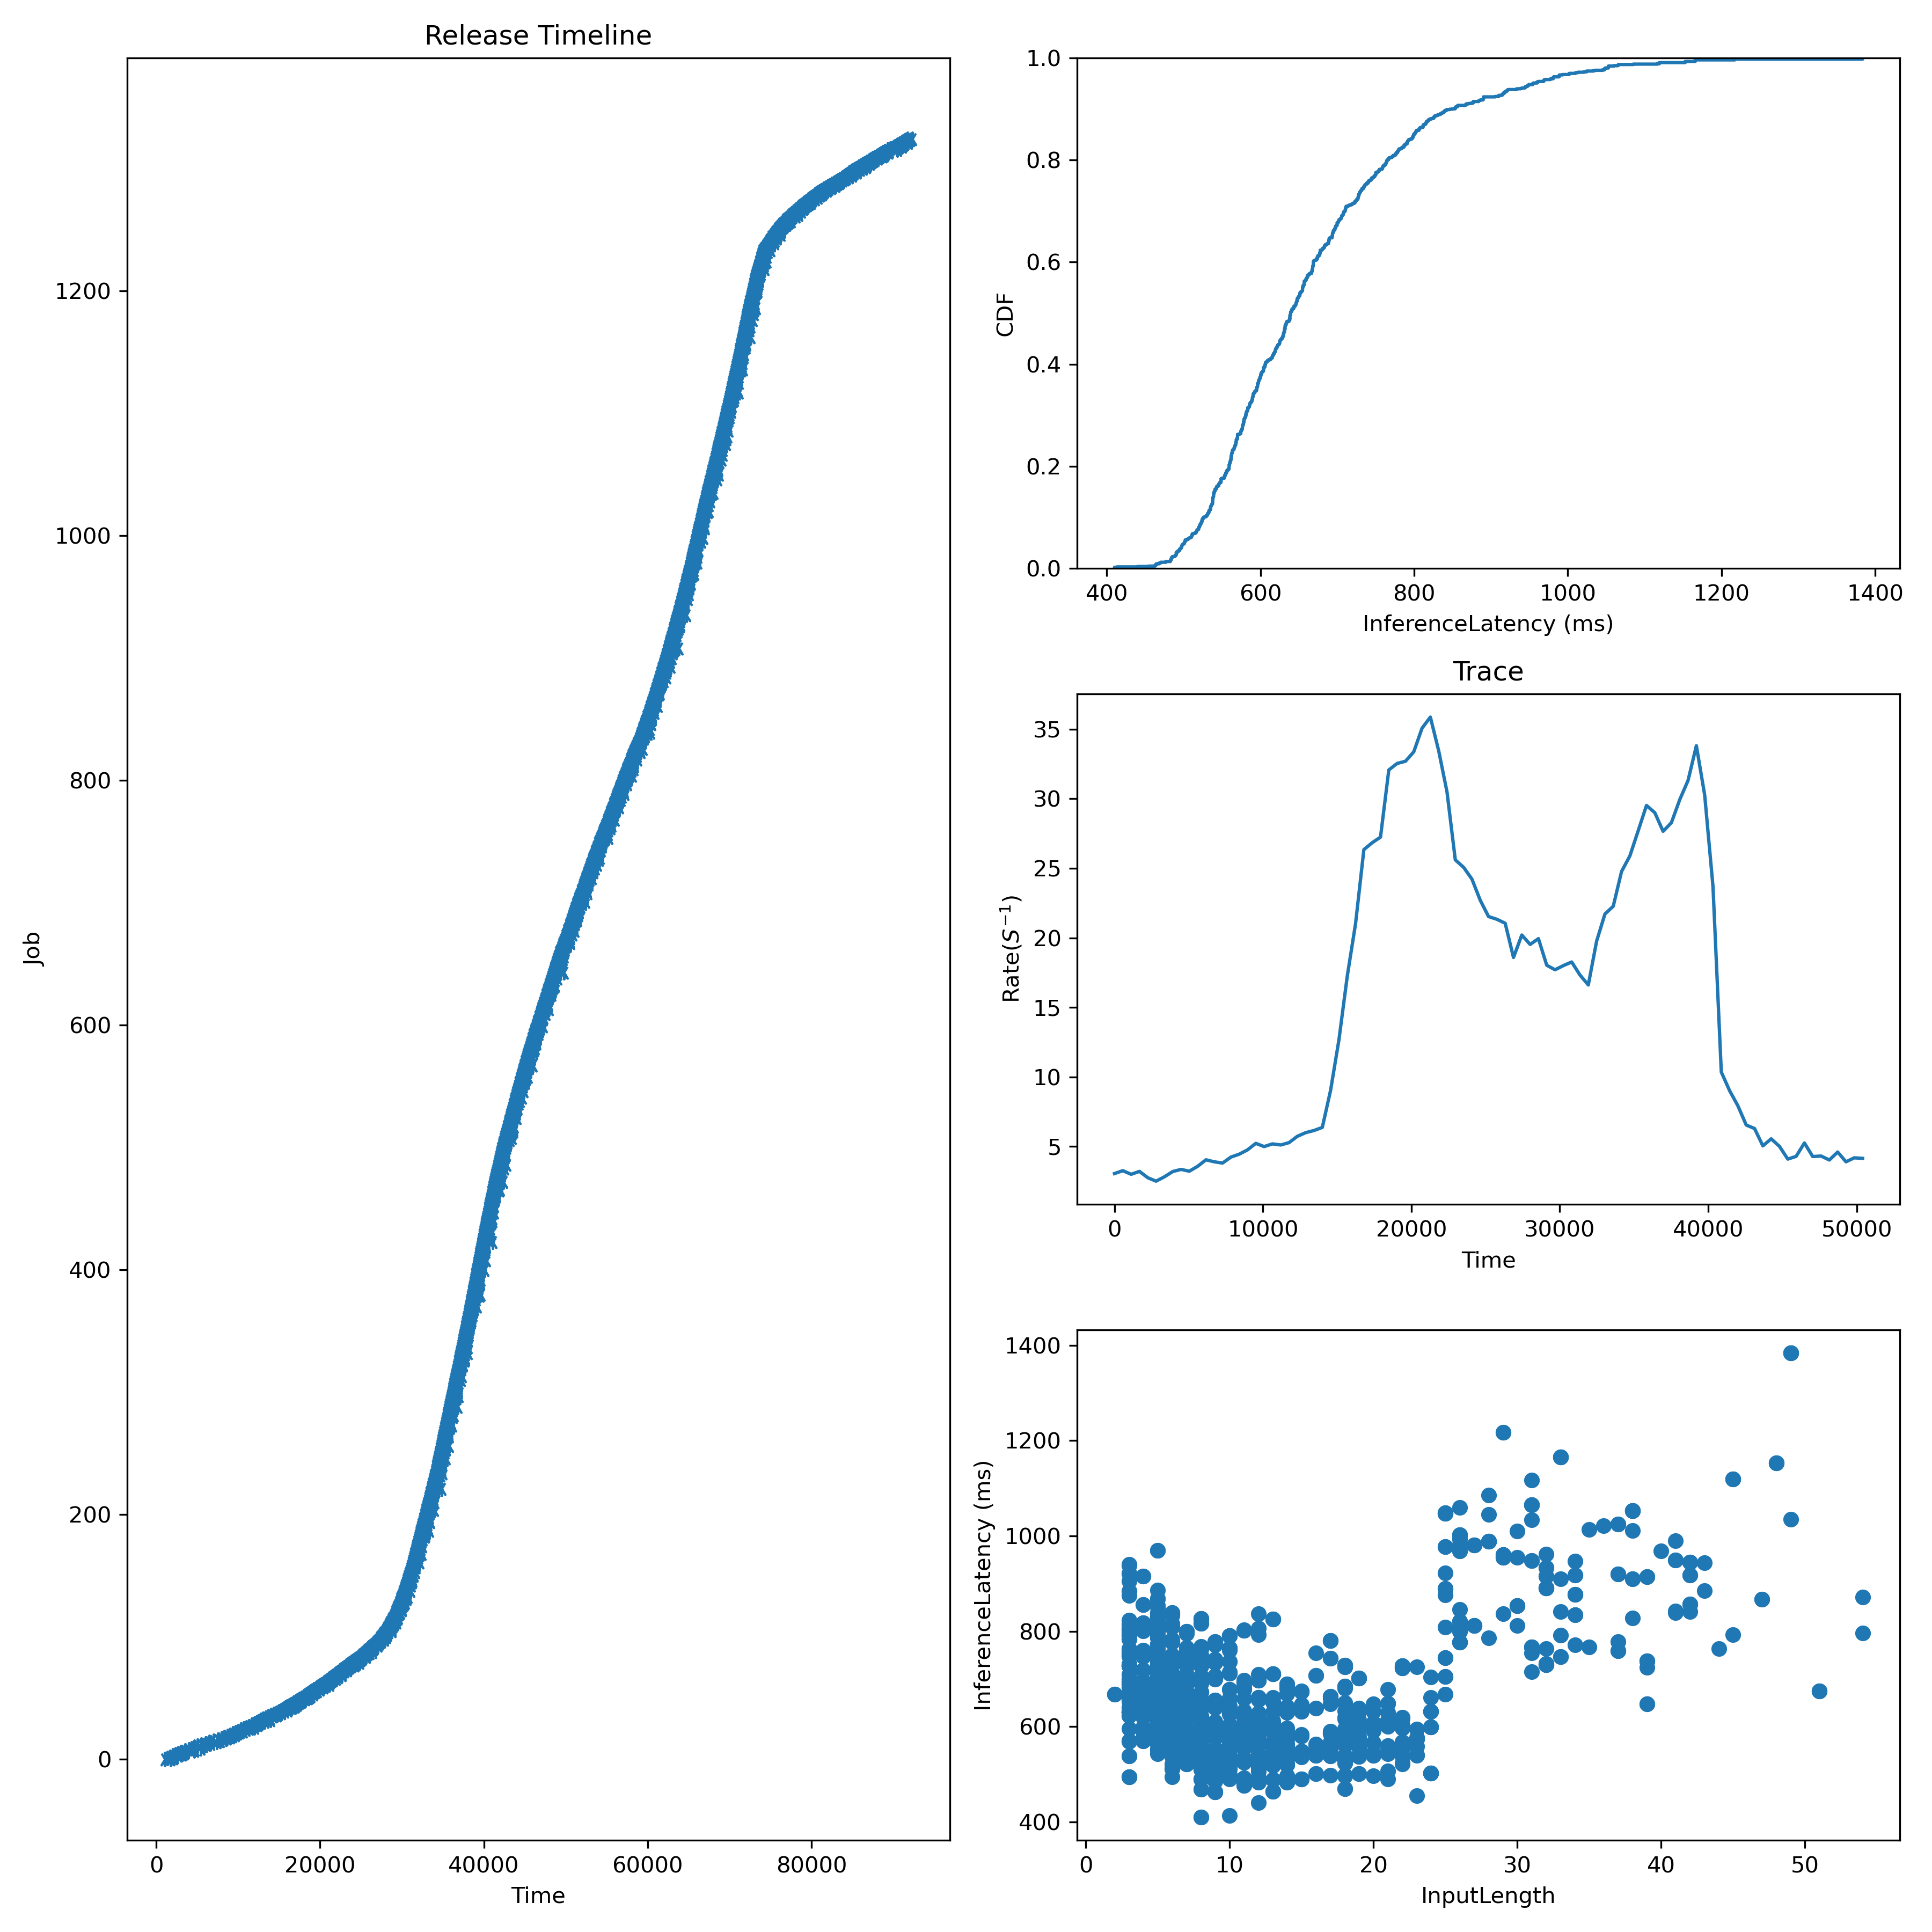

The data file committed next to this chart (first rows):
Idx, InputLen, InferenceLatency, InferenceLatencyP99, Admitted, Deadline
0, 9, 778.2, 1119, 1000, 1300
1, 8, 767.5, 1119, 1333, 1633
2, 9, 548.7, 1119, 1667, 1967
3, 24, 632, 1119, 2000, 2300
4, 8, 826.4, 1119, 2333, 2633
5, 6, 710.6, 1119, 2667, 2967
6, 3, 537.7, 1119, 3000, 3300
7, 33, 1166, 1119, 3500, 3800
8, 8, 705.7, 1119, 4000, 4300
9, 31, 1065, 1119, 4333, 4633
10, 10, 764.4, 1119, 4667, 4967
11, 9, 735.5, 1119, 5000, 5300
12, 8, 555.7, 1119, 5500, 5800
13, 9, 586.8, 1119, 6000, 6300
14, 32, 890.2, 1119, 6500, 6800
15, 12, 793, 1119, 7000, 7300
16, 6, 590.5, 1119, 7500, 7800
17, 7, 633.3, 1119, 8000, 8300
18, 17, 663.5, 1119, 8333, 8633
19, 5, 643.3, 1119, 8667, 8967
20, 3, 622.8, 1119, 9000, 9300
21, 11, 565.8, 1119, 9333, 9633
22, 19, 501, 1119, 9667, 9967
23, 10, 573.8, 1119, 10000, 10300
24, 22, 567.7, 1119, 10333, 10633
25, 7, 624.6, 1119, 10667, 10967
26, 29, 954.4, 1119, 11000, 11300
27, 14, 581.2, 1119, 11333, 11633
28, 3, 699.7, 1119, 11667, 11967
29, 14, 482.6, 1119, 12000, 12300
30, 11, 476.8, 1119, 12250, 12550
31, 6, 694.8, 1119, 12500, 12800
32, 33, 1166, 1119, 12750, 13050
33, 14, 581.7, 1119, 13000, 13300
34, 8, 560.3, 1119, 13333, 13633
35, 12, 517.3, 1119, 13667, 13967
36, 11, 697.4, 1119, 14000, 14300
37, 10, 525.2, 1119, 14333, 14633
38, 14, 580.4, 1119, 14667, 14967
39, 7, 615.6, 1119, 15000, 15300
40, 4, 817.5, 1119, 15250, 15550
41, 5, 570.1, 1119, 15500, 15800
42, 5, 829.3, 1119, 15750, 16050
43, 37, 920.4, 1119, 16000, 16300
44, 3, 797.1, 1119, 16250, 16550
45, 6, 693.5, 1119, 16500, 16800
46, 3, 656.9, 1119, 16750, 17050
47, 12, 696.8, 1119, 17000, 17300
48, 14, 574.4, 1119, 17250, 17550
49, 5, 697.6, 1119, 17500, 17800
50, 6, 749.2, 1119, 17750, 18050
51, 18, 728.7, 1119, 18000, 18300
52, 5, 629.9, 1119, 18200, 18500
53, 54, 795.8, 1119, 18400, 18700
54, 18, 539.9, 1119, 18600, 18900
55, 14, 583.7, 1119, 18800, 19100
56, 6, 618.2, 1119, 19000, 19300
57, 5, 740.1, 1119, 19250, 19550
58, 15, 490.3, 1119, 19500, 19800
59, 14, 689.4, 1119, 19750, 20050
... 1,265 more rows
